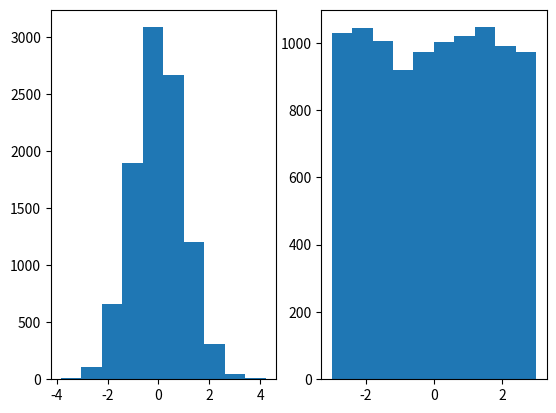

This chart was generated by the following Python code:
# First Histogram Plot
#Author Enda Lynch
# Resources used : https://web.microsoftstream.com/video/ed13c5bf-978f-4d8b-8ee6-c29ac054038f

import matplotlib.pyplot as plt
import numpy as np

plt.subplot(1,2,1)
x = np.random.normal(0.0, 1.0, 10000)
plt.hist(x)

plt.subplot(1,2,2)
x = np.random.uniform(-3.0, 3.0, 10000)
plt.hist(x)


plt.show()